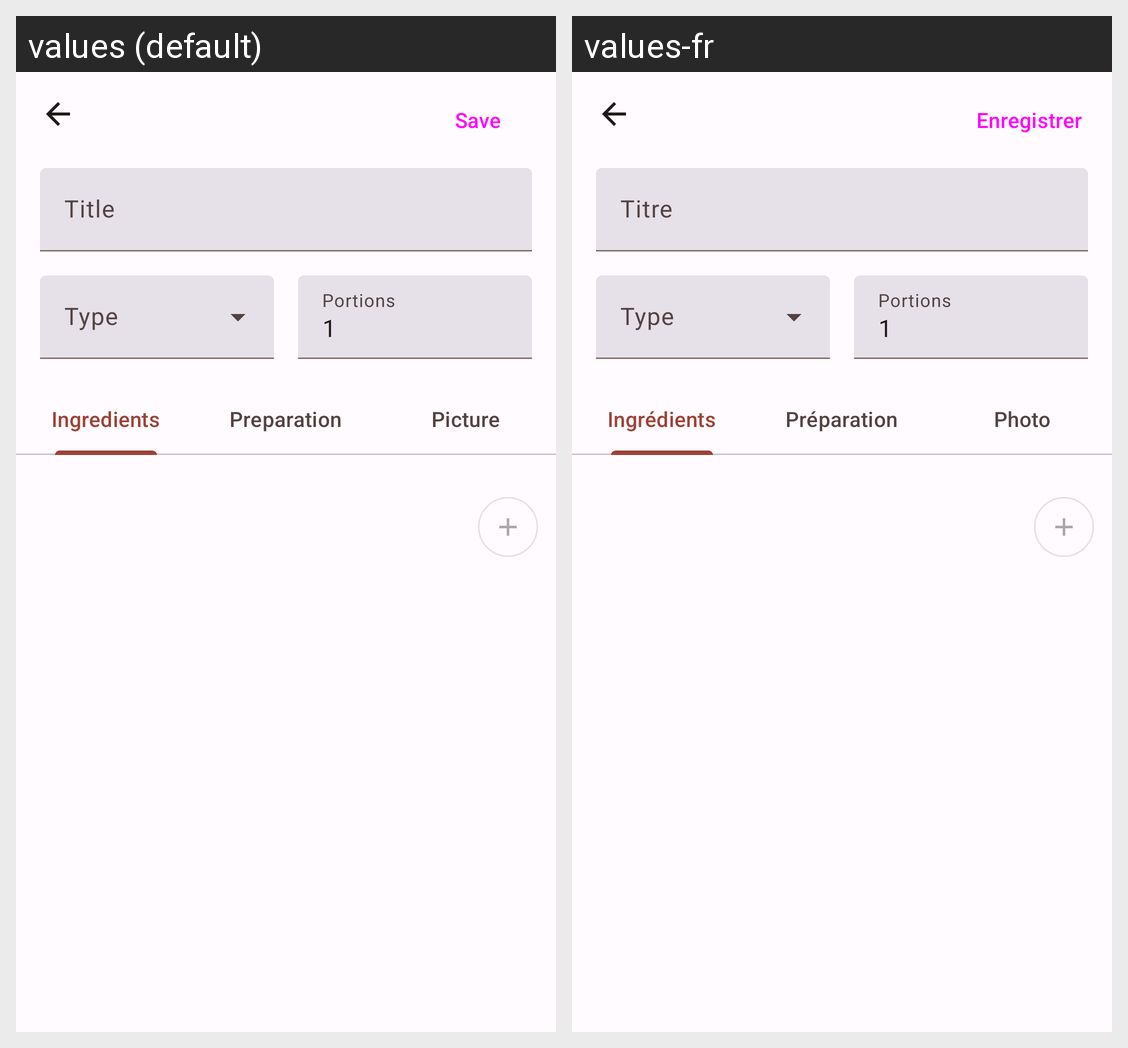

This grid shows one Android layout under two languages. Give, for every string resource on the screen, its name, the default text and each shown locale's text.
Android screen res/layout/fragment_edit_recipe.xml rendered under 2 locales, left to right: values (default), values-fr. Device: Nexus 5 (rendered at 1080×1920; each locale shown at half size, 540×960, under a caption strip naming it); theme Theme.Menu.
Strings drawn on this screen, with the default value and each locale's value (text and hints the layout hard-codes, and strings that could not be matched under every locale, appear in the picture but are not listed):

label_submit
  values: Save
  values-fr: Enregistrer

label_title
  values: Title
  values-fr: Titre

label_portions
  values: Portions
  values-fr: Portions

label_ingredient
  values: Ingredients
  values-fr: Ingrédients

label_steps
  values: Preparation
  values-fr: Préparation

label_picture
  values: Picture
  values-fr: Photo
